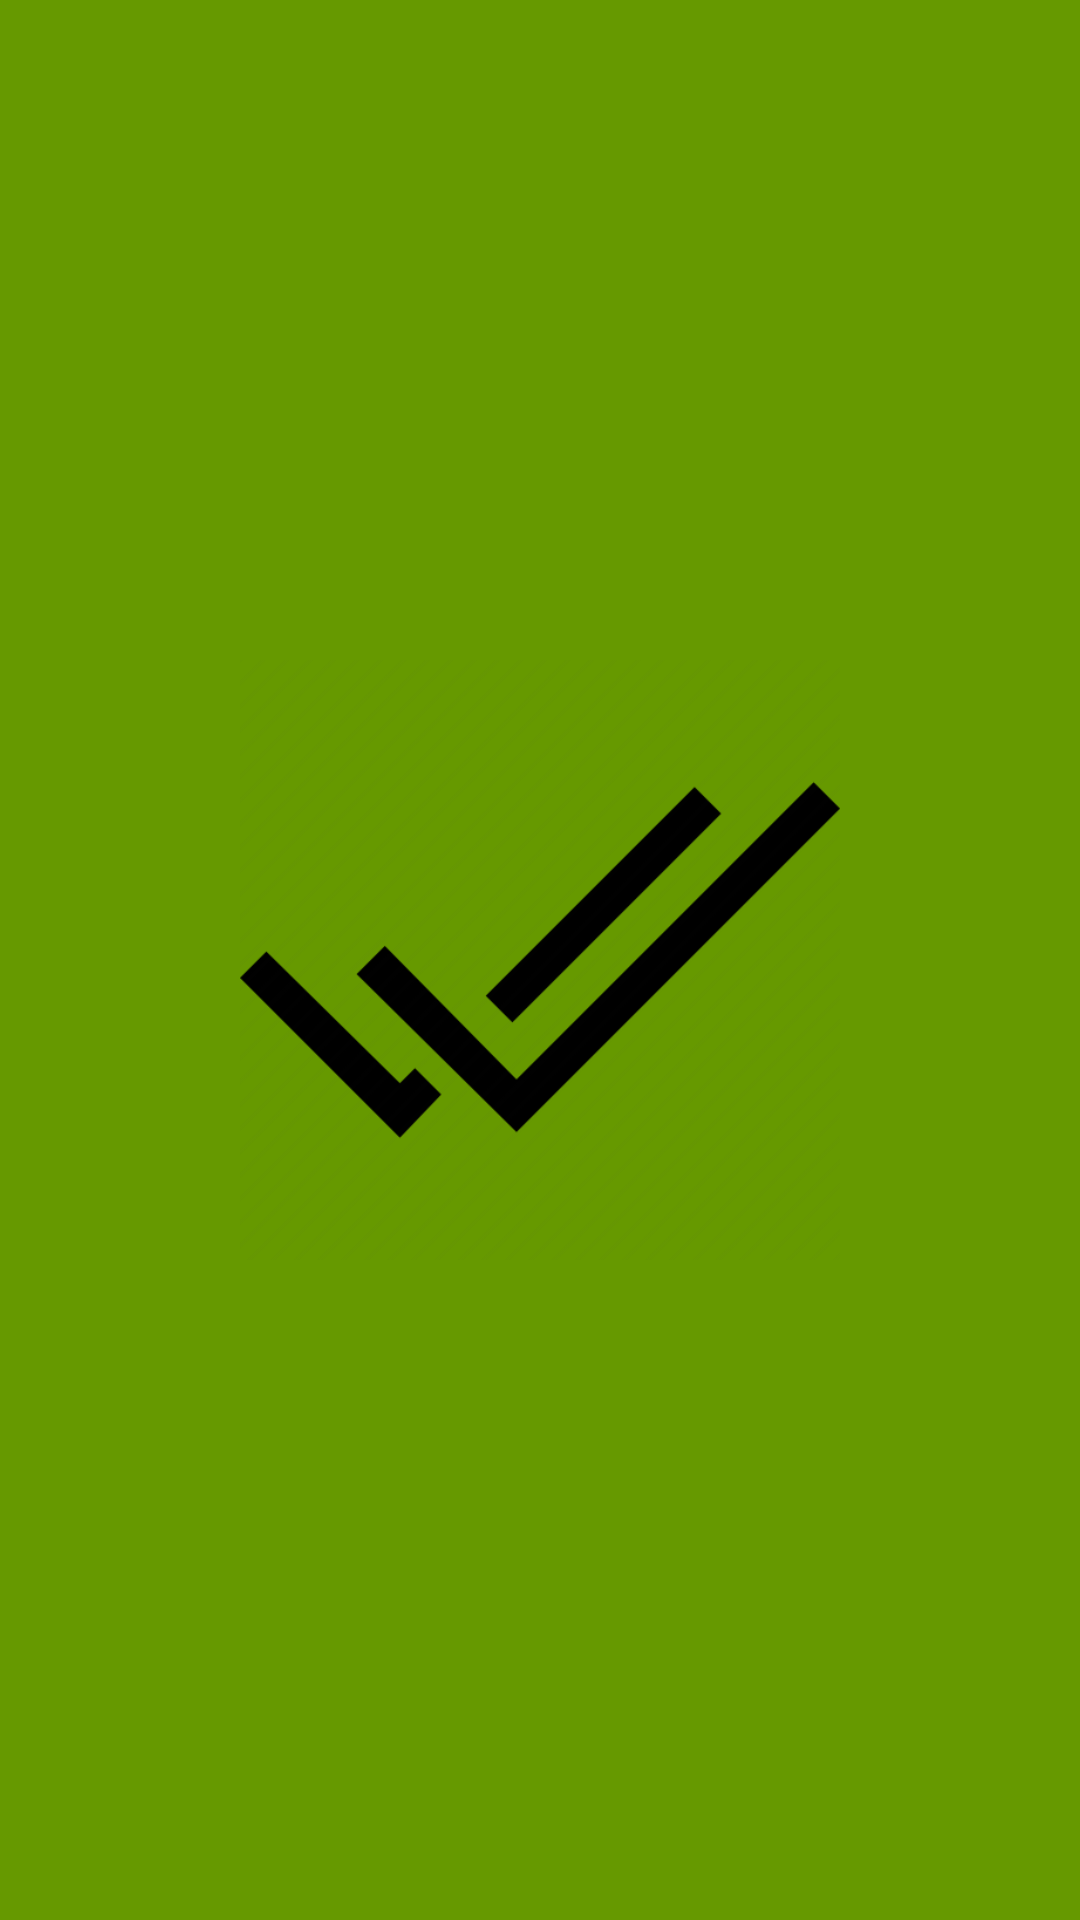

Android layout source for this screen:
<!-- AndroidManifest.xml: application theme Theme.EmptyActivityApp -->
<!-- res/layout/activity_splash.xml -->
<?xml version="1.0" encoding="utf-8"?>
<RelativeLayout xmlns:android="http://schemas.android.com/apk/res/android"
    android:layout_width="match_parent"
    android:layout_height="match_parent"
    android:background="@android:color/holo_green_dark">

    <ImageView
        android:layout_width="200dp"
        android:layout_height="200dp"
        android:src="@drawable/doublecheck"
        android:layout_centerInParent="true"/>

</RelativeLayout>
<!-- resources referenced by this layout -->
<resources>
  <!-- drawable doublecheck: png bitmap (drawable, 11692 bytes) -->
  <style name="Theme.EmptyActivityApp" parent="Base.Theme.EmptyActivityApp" />
  <style name="Base.Theme.EmptyActivityApp" parent="Theme.Material3.DayNight.NoActionBar">
  
      </style>
</resources>
